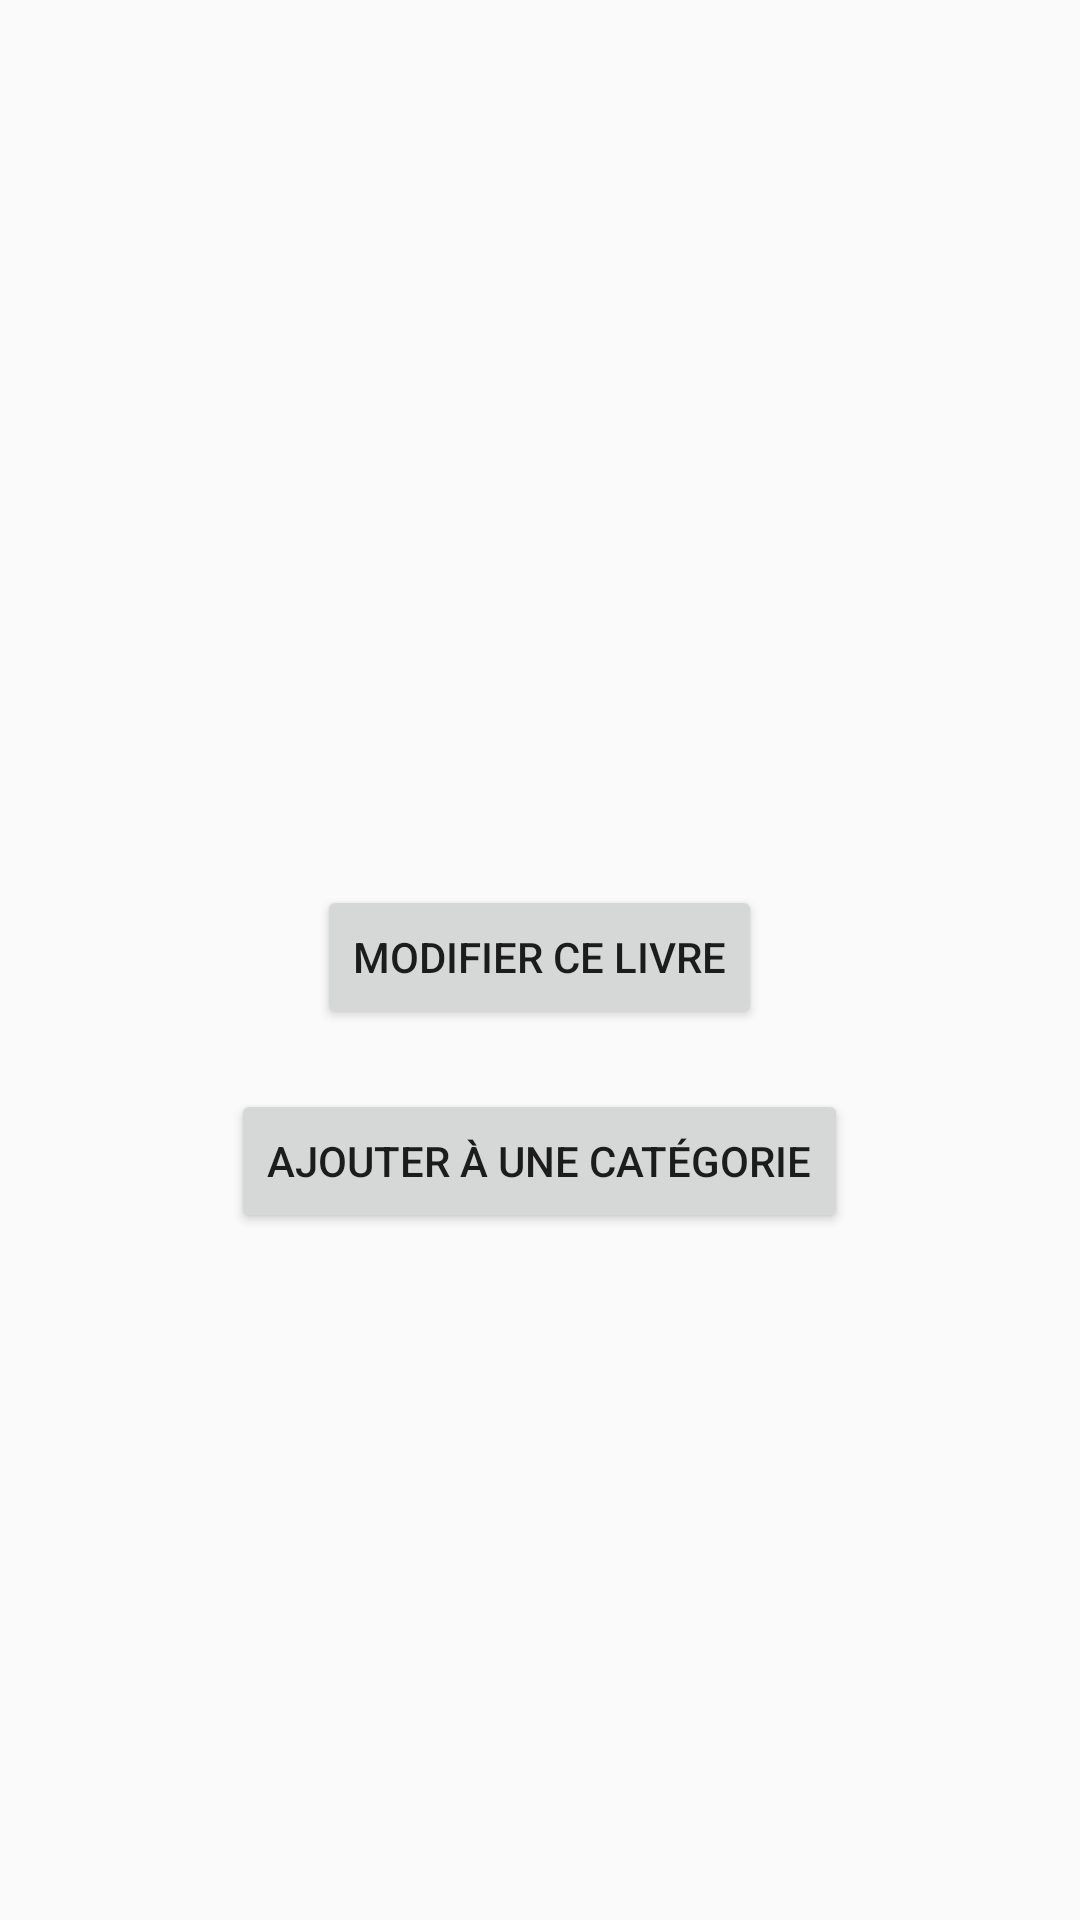

Write the Android layout XML for this screen, with the resource values it uses.
<!-- AndroidManifest.xml: application theme AppTheme -->
<!-- res/layout/display_details_book.xml -->
<?xml version="1.0" encoding="utf-8"?>
<RelativeLayout xmlns:android="http://schemas.android.com/apk/res/android"
    android:orientation="vertical" android:layout_width="match_parent"
    android:layout_height="match_parent">


    <ScrollView
        android:layout_width="wrap_content"
        android:layout_height="wrap_content"
        android:layout_alignParentBottom="true"
        android:layout_alignParentRight="true"
        android:layout_alignParentEnd="true"
        android:layout_alignParentTop="true"
        android:layout_alignParentLeft="true"
        android:layout_alignParentStart="true">

        <LinearLayout
            android:layout_width="match_parent"
            android:layout_height="match_parent">

            <LinearLayout
        android:layout_width="match_parent"
        android:layout_height="match_parent"
        android:orientation="vertical"
        android:layout_marginTop="10dp"
        android:layout_marginBottom="5dp">

                <Button
                    android:layout_width="54dp"
                    android:layout_height="41dp"
                    android:layout_marginTop="5dp"
                    android:layout_marginRight="5dp"
                    android:layout_alignParentTop="true"
                    android:layout_alignParentRight="true"
                    android:layout_alignParentEnd="true"
                    android:background="@drawable/home2"
                    android:id="@+id/cancel"
                    android:layout_gravity="right"
                    />

                <ImageView
            android:id="@+id/imageLivre"
            android:paddingTop="10dp"
            android:layout_width="70dp"
            android:layout_height="110dp"
            android:paddingRight="10sp"
            android:paddingLeft="10sp"
            android:background="@mipmap/col432"
            android:layout_gravity="center"/>

                <LinearLayout
        android:layout_width="match_parent"
        android:layout_height="wrap_content"
        android:orientation="horizontal"
        android:paddingBottom="5dp"
        android:layout_alignParentTop="true"
        android:layout_alignParentLeft="true"
        android:layout_alignParentStart="true">

        <LinearLayout
            android:id="@+id/TextViewLayout"
            android:layout_marginRight="30dp"
            android:layout_width="wrap_content"
            android:layout_height="wrap_content"
            android:orientation="vertical"
            android:layout_gravity="center">



        </LinearLayout>


        <LinearLayout
            android:id="@+id/EditTextLayout"
            android:layout_width="wrap_content"
            android:layout_height="wrap_content"
            android:orientation="vertical"
            android:layout_marginTop="0dp"
            android:layout_marginBottom="10dp">

            <TextView
                android:layout_width="wrap_content"
                android:layout_height="wrap_content"
                android:id="@+id/id"/>
            <TextView
                android:layout_width="wrap_content"
                android:layout_height="wrap_content"
                android:id="@+id/isbn"/>
            <TextView
                android:layout_width="wrap_content"
                android:layout_height="wrap_content"
                android:id="@+id/author"/>
            <TextView
                android:layout_width="wrap_content"
                android:layout_height="wrap_content"
                android:id="@+id/title"/>
            <TextView
                android:layout_width="wrap_content"
                android:layout_height="wrap_content"
                android:id="@+id/date"/>
            <TextView
                android:layout_width="wrap_content"
                android:layout_height="wrap_content"
                android:id="@+id/description"/>


        </LinearLayout>





    </LinearLayout>

    <LinearLayout
        android:layout_width="match_parent"
        android:layout_height="wrap_content"
        android:orientation="vertical">
        <Button
            android:layout_width="wrap_content"
            android:layout_height="wrap_content"
            android:text="Modifier ce livre"
            android:id="@+id/delete_btn"
            android:layout_alignParentBottom="true"
            android:layout_alignParentLeft="true"
            android:layout_alignParentStart="true"
            android:layout_gravity="center"
            android:layout_marginBottom="20dp"/>
        <Button
            android:layout_width="wrap_content"
            android:layout_height="wrap_content"
            android:text="Ajouter à une catégorie"
            android:id="@+id/addCategoryLivre"
            android:layout_alignParentBottom="true"
            android:layout_alignParentLeft="true"
            android:layout_alignParentStart="true"
            android:layout_gravity="center"/>

    </LinearLayout>
    </LinearLayout>
        </LinearLayout>
    </ScrollView>
</RelativeLayout>
<!-- resources referenced by this layout -->
<resources>
  <style name="AppTheme" parent="Theme.AppCompat.Light.DarkActionBar">
          
          <item name="colorPrimary">@color/color3</item>
          <item name="colorPrimaryDark">@color/black</item>
          <item name="colorAccent">@color/color3</item>
      </style>
  <color name="color3">#47A891</color>
  <color name="black">#000000</color>
</resources>
